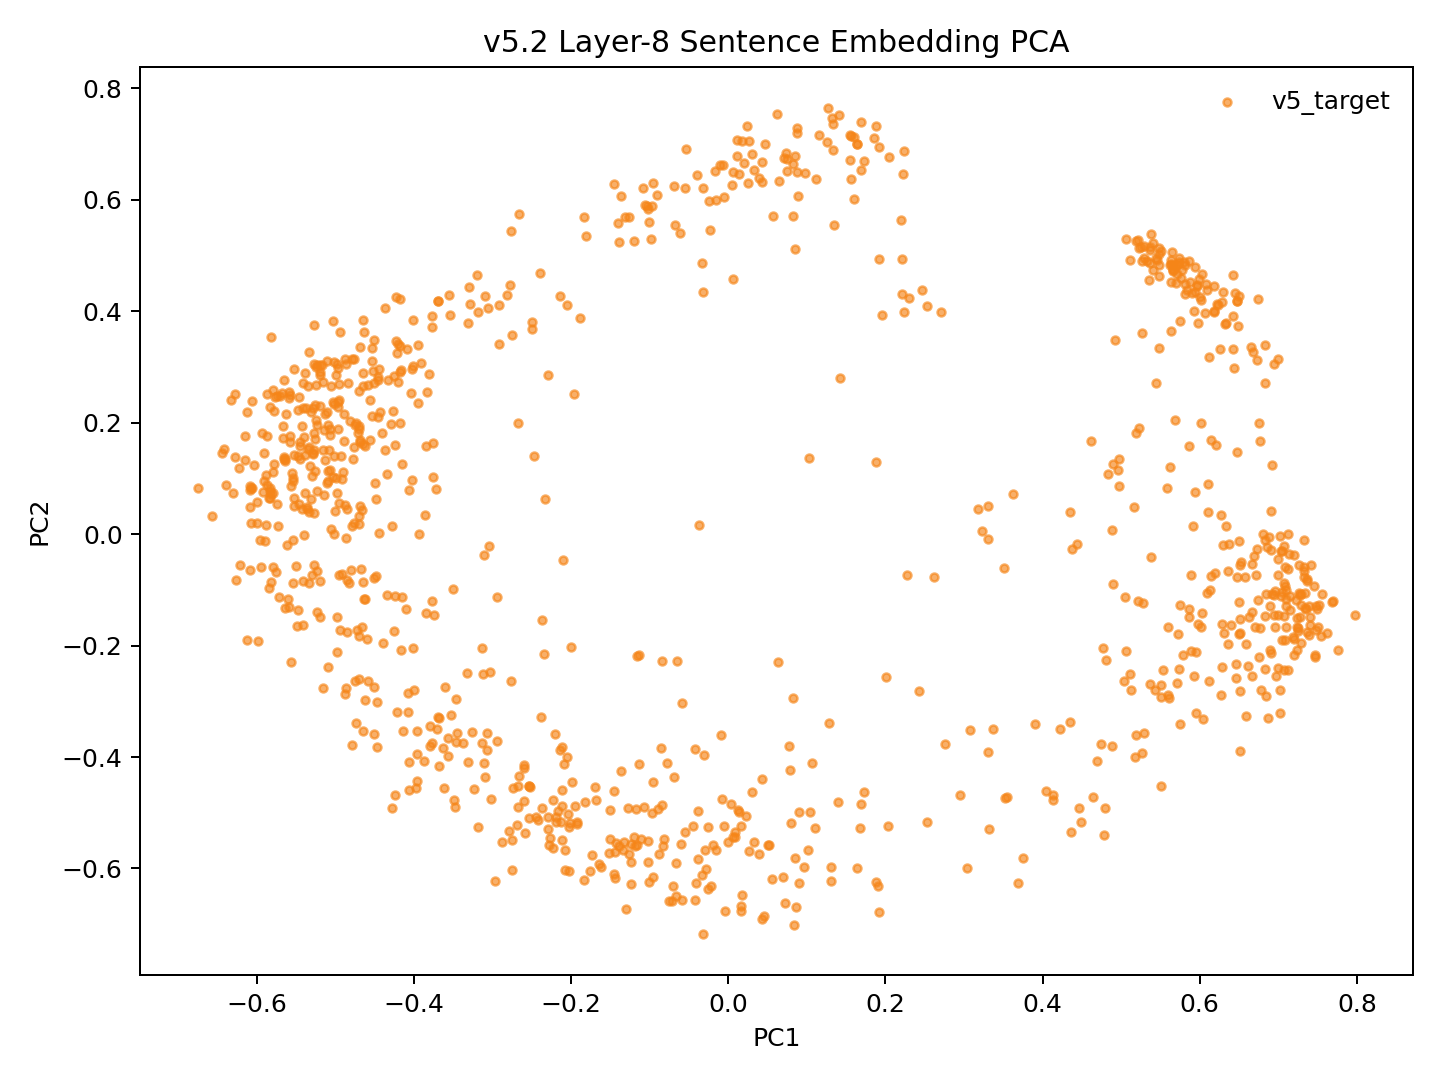

Source data for this figure (header and first rows):
model_key	point_id	language_script	group	x	y	text_preview
v52_fvt_conv5way_step11000	p0	dtp_Latn	v5_target	-0.1179	-0.4938	Songkuro ginayo lo?
v52_fvt_conv5way_step11000	p1	eng_Latn	v5_target	-0.5159	0.1515	How big will it be?
v52_fvt_conv5way_step11000	p2	dtp_Latn	v5_target	-0.09633	-0.4441	Langad-langadon ku diya!
v52_fvt_conv5way_step11000	p3	eng_Latn	v5_target	-0.42	0.2724	My longing for you is killing me!
v52_fvt_conv5way_step11000	p4	dtp_Latn	v5_target	0.4126	-0.4766	Tuminongkiad oku id solinaid piginawaan …
v52_fvt_conv5way_step11000	p5	eng_Latn	v5_target	-0.4044	0.2539	I recently broke up with my boyfriend of…
v52_fvt_conv5way_step11000	p6	dtp_Latn	v5_target	0.3684	-0.6254	Nokoilo' oku papapanau do korita lolobi …
v52_fvt_conv5way_step11000	p7	eng_Latn	v5_target	-0.4006	0.3832	I've been able to drive for more than tw…
v52_fvt_conv5way_step11000	p8	dtp_Latn	v5_target	-0.353	-0.3238	Luminabus i Tom.
v52_fvt_conv5way_step11000	p9	eng_Latn	v5_target	-0.5606	-0.116	Tom was out.
v52_fvt_conv5way_step11000	p10	dtp_Latn	v5_target	-0.1239	-0.6282	Manu oku poposolon di Tom.
v52_fvt_conv5way_step11000	p11	eng_Latn	v5_target	-0.4928	0.1397	I want to make Tom jealous.
v52_fvt_conv5way_step11000	p12	dtp_Latn	v5_target	-0.09575	-0.6158	Orohian ko' do kumaau.
v52_fvt_conv5way_step11000	p13	eng_Latn	v5_target	-0.5746	0.05362	You like swimming.
v52_fvt_conv5way_step11000	p14	dtp_Latn	v5_target	0.03216	-0.5516	Au kou mangandad no sominggu?
v52_fvt_conv5way_step11000	p15	eng_Latn	v5_target	-0.4168	0.2947	Couldn't you have just waited a week?
v52_fvt_conv5way_step11000	p16	dtp_Latn	v5_target	0.008918	-0.5432	Osonong tomod ura tinan nu mantad doho.
v52_fvt_conv5way_step11000	p17	eng_Latn	v5_target	-0.4985	0.305	You're in better shape than I am.
v52_fvt_conv5way_step11000	p18	dtp_Latn	v5_target	-0.1333	-0.5526	Mamadil oku kama dau.
v52_fvt_conv5way_step11000	p19	eng_Latn	v5_target	-0.5282	0.1454	I'm gonna shoot him.
v52_fvt_conv5way_step11000	p20	dtp_Latn	v5_target	0.1901	-0.6317	Nokoumbal kou nokorongou diti tangon no?
v52_fvt_conv5way_step11000	p21	eng_Latn	v5_target	-0.4814	0.203	Have you heard this story already?
v52_fvt_conv5way_step11000	p22	dtp_Latn	v5_target	0.131	-0.6231	Obuli ko' daa lumisok kaka ri?
v52_fvt_conv5way_step11000	p23	eng_Latn	v5_target	-0.5445	0.1651	Can you keep a secret?
v52_fvt_conv5way_step11000	p24	dtp_Latn	v5_target	0.2526	-0.5166	Apagon gatang ilo piano nga lobi apagon …
v52_fvt_conv5way_step11000	p25	eng_Latn	v5_target	-0.3771	0.3708	A piano is expensive, but a car is more …
v52_fvt_conv5way_step11000	p26	dtp_Latn	v5_target	0.006024	-0.5441	Minsingilo' ko' nangku boros Inggilis?
v52_fvt_conv5way_step11000	p27	eng_Latn	v5_target	-0.4882	0.05221	Do you study English?
v52_fvt_conv5way_step11000	p28	dtp_Latn	v5_target	0.09628	-0.5966	Milo' oku daa mokianu kamus nu?
v52_fvt_conv5way_step11000	p29	eng_Latn	v5_target	-0.5024	-0.000605	May I borrow your dictionary?
v52_fvt_conv5way_step11000	p30	dtp_Latn	v5_target	0.06908	-0.6158	Otopot toi maso id jam nu?
v52_fvt_conv5way_step11000	p31	eng_Latn	v5_target	-0.5528	0.05058	Is your watch correct?
v52_fvt_conv5way_step11000	p32	dtp_Latn	v5_target	0.4483	-0.5165	Tinantu i pososoriuk nopo tumau sompomog…
v52_fvt_conv5way_step11000	p33	eng_Latn	v5_target	-0.2758	0.3567	Some scientists predict that the world o…
v52_fvt_conv5way_step11000	p34	dtp_Latn	v5_target	-0.1281	-0.4918	Manu ko' do apol?
v52_fvt_conv5way_step11000	p35	eng_Latn	v5_target	-0.5636	0.1315	Do you like apples?
v52_fvt_conv5way_step11000	p36	dtp_Latn	v5_target	-0.219	-0.5077	Mada oku dii.
v52_fvt_conv5way_step11000	p37	eng_Latn	v5_target	-0.4762	0.156	I don't think so.
v52_fvt_conv5way_step11000	p38	dtp_Latn	v5_target	-0.2877	-0.5527	Olumis ilo wotik.
v52_fvt_conv5way_step11000	p39	eng_Latn	v5_target	-0.5657	0.1384	That's a pretty colour.
v52_fvt_conv5way_step11000	p40	dtp_Latn	v5_target	0.08383	-0.7017	Au oku nokoilo nunu o taakan ku kosodop.
v52_fvt_conv5way_step11000	p41	eng_Latn	v5_target	-0.4588	0.2679	I can't remember what I ate last night.
v52_fvt_conv5way_step11000	p42	dtp_Latn	v5_target	0.1034	-0.4987	Nokoumbal ko' minoi hilo'd Paris di gulu…
v52_fvt_conv5way_step11000	p43	eng_Latn	v5_target	-0.4266	0.2201	Have you ever been to Paris?
v52_fvt_conv5way_step11000	p44	dtp_Latn	v5_target	0.01669	-0.6771	Kikaraja isido dot oruhai sabaagi do man…
v52_fvt_conv5way_step11000	p45	eng_Latn	v5_target	-0.3841	0.1589	She got a part-time job as a typist.
v52_fvt_conv5way_step11000	p46	dtp_Latn	v5_target	0.3544	-0.4717	Manahak nopo do tunturu tokoro nga onuan…
v52_fvt_conv5way_step11000	p47	eng_Latn	v5_target	-0.3196	0.464	Give someone the little finger, and he w…
v52_fvt_conv5way_step11000	p48	dtp_Latn	v5_target	-0.2082	-0.566	Muhot oku diya po toruhai kio.
v52_fvt_conv5way_step11000	p49	eng_Latn	v5_target	-0.4514	0.2717	I want to ask you one last favor.
v52_fvt_conv5way_step11000	p50	dtp_Latn	v5_target	0.08985	-0.4993	Ih singa nopo nga wowoyoon hiri'd gowuto…
v52_fvt_conv5way_step11000	p51	eng_Latn	v5_target	-0.3837	0.2543	The lion is the king of the jungle.
v52_fvt_conv5way_step11000	p52	dtp_Latn	v5_target	-0.2296	-0.53	Au tagal tikit.
v52_fvt_conv5way_step11000	p53	eng_Latn	v5_target	-0.5361	0.04584	No tickets are needed.
v52_fvt_conv5way_step11000	p54	dtp_Latn	v5_target	-0.07143	-0.6581	Au tagal yahai ponongkiboros diolo.
v52_fvt_conv5way_step11000	p55	eng_Latn	v5_target	-0.4875	0.3133	We don't need to talk to them.
v52_fvt_conv5way_step11000	p56	dtp_Latn	v5_target	-0.126	-0.5734	Nunu binoli nu?
v52_fvt_conv5way_step11000	p57	eng_Latn	v5_target	-0.5092	0.09497	What did you buy?
v52_fvt_conv5way_step11000	p58	dtp_Latn	v5_target	-0.203	-0.6051	Obulou ilo tawan.
v52_fvt_conv5way_step11000	p59	eng_Latn	v5_target	-0.6001	0.02021	The sky is blue.
... 987 more rows
